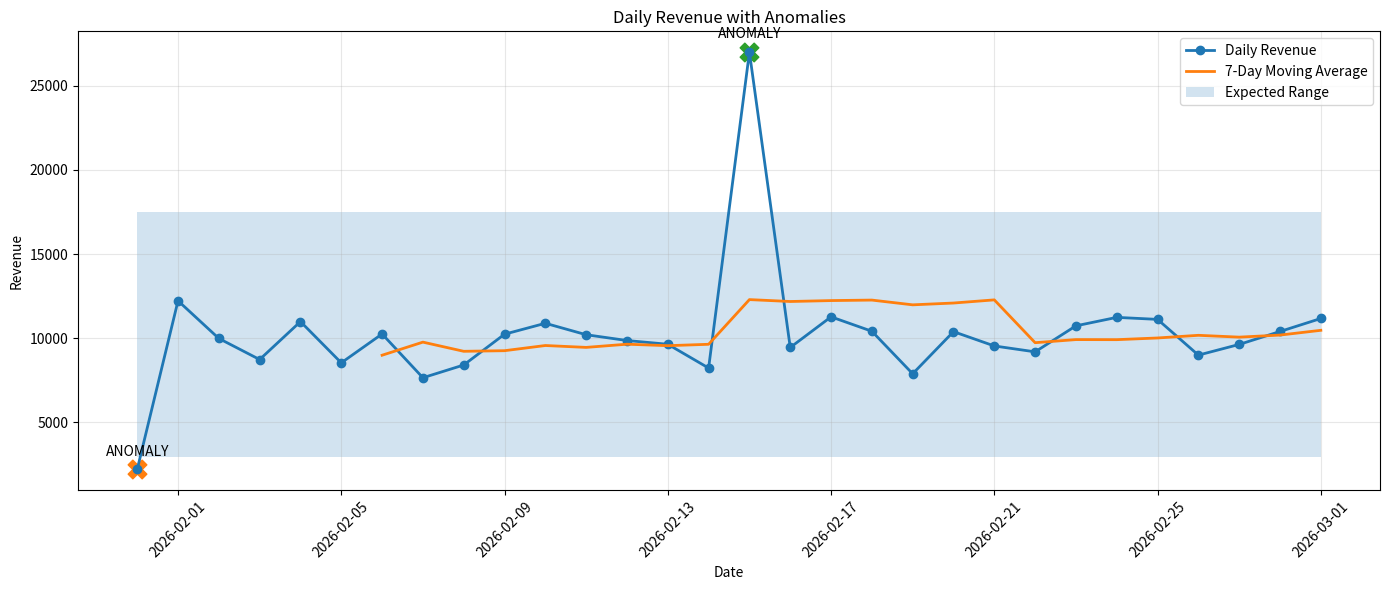

Write the Python code that produced this figure.
import os
import numpy as np
import pandas as pd
import matplotlib.pyplot as plt

np.random.seed(42)

def create_sample_dataset():
    """
    Create 60 days of synthetic revenue data.
    Some days intentionally contain anomalies.
    """

    dates = pd.date_range(
        start="2026-01-01",
        periods=60,
        freq="D"
    )

    revenue = np.random.normal(
        loc=10000,
        scale=1200,
        size=60
    )

    transaction_count = np.random.randint(
        150,
        400,
        size=60
    )

    signup_rate = np.random.randint(
        20,
        120,
        size=60
    )

    # Introduce anomalies
    revenue[15] = 2500
    revenue[30] = 2200
    revenue[45] = 27000

    transaction_count[15] = 40
    signup_rate[30] = 5

    df = pd.DataFrame({
        "date": dates,
        "daily_revenue": revenue,
        "transaction_count": transaction_count,
        "signup_rate": signup_rate
    })

    return df
alert_rules = {
    "daily_revenue": {
        "min": 5000,
        "max": 50000
    },
    "transaction_count": {
        "min": 100,
        "max": 10000
    },
    "signup_rate": {
        "min": 10,
        "max": 500
    }
}
def check_thresholds(metrics, rules):
    """
    Compare metrics with business thresholds.
    """

    alerts = []

    for metric_name, rule in rules.items():

        value = metrics[metric_name]

        if value < rule["min"]:

            alerts.append({
                "metric": metric_name,
                "value": value,
                "threshold": rule["min"],
                "direction": "BELOW_MIN",
                "severity": "HIGH"
            })

        elif value > rule["max"]:

            alerts.append({
                "metric": metric_name,
                "value": value,
                "threshold": rule["max"],
                "direction": "ABOVE_MAX",
                "severity": "MEDIUM"
            })

    return alerts
def run_threshold_monitor(df):
    """
    Check the latest day's metrics.
    """

    latest = df.iloc[-1]

    today_metrics = {
        "daily_revenue": latest["daily_revenue"],
        "transaction_count": latest["transaction_count"],
        "signup_rate": latest["signup_rate"]
    }

    alerts = check_thresholds(
        today_metrics,
        alert_rules
    )

    print("=" * 60)
    print("THRESHOLD ALERTS")
    print("=" * 60)

    if len(alerts) == 0:
        print("No threshold violations detected.")

    else:

        for alert in alerts:

            print(
                f"⚠ {alert['metric']} "
                f"{alert['direction']} | "
                f"Value={alert['value']:.2f} | "
                f"Threshold={alert['threshold']} | "
                f"Severity={alert['severity']}"
            )

    return alerts

def detect_anomalies_zscore(series, threshold=2):
    """
    Detect anomalies using Z-score.
    """

    mean = series.mean()
    std = series.std()

    z_scores = abs((series - mean) / std)

    anomalies = series[z_scores > threshold]

    return anomalies, z_scores
def statistical_monitor(df):
    """
    Detect statistical anomalies
    from last 30 days.
    """

    daily_revenue = (
        df.set_index("date")["daily_revenue"]
        .tail(30)
    )

    anomalies, z_scores = detect_anomalies_zscore(
        daily_revenue,
        threshold=2
    )

    print("\n" + "=" * 60)
    print("Z-SCORE ANOMALY DETECTION")
    print("=" * 60)

    print(
        f"Detected {len(anomalies)} anomalies "
        f"out of {len(daily_revenue)} days."
    )

    for date, value in anomalies.items():

        print(
            f"{date.date()} | "
            f"${value:.2f} | "
            f"Z-Score : {z_scores.loc[date]:.2f}"
        )

    return daily_revenue, anomalies, z_scores
def classify_severity(value, mean, std):
    """
    Classify anomaly severity.
    """

    z_score = abs((value - mean) / std)

    if z_score > 3:
        return "CRITICAL"

    elif z_score > 2:
        return "HIGH"

    elif z_score > 1.5:
        return "MEDIUM"

    else:
        return "LOW"
def severity_report(
    anomalies,
    z_scores,
    daily_revenue
):
    """
    Generate severity table.
    """

    severity_list = []

    mean = daily_revenue.mean()
    std = daily_revenue.std()

    for date, value in anomalies.items():

        severity = classify_severity(
            value,
            mean,
            std
        )

        severity_list.append({

            "date": date,

            "value": round(value, 2),

            "z_score": round(
                z_scores.loc[date],
                2
            ),

            "severity": severity

        })

    severity_df = pd.DataFrame(
        severity_list
    )

    print("\n" + "=" * 60)
    print("SEVERITY REPORT")
    print("=" * 60)

    print(severity_df)

    critical = severity_df[
        severity_df["severity"].isin(
            ["CRITICAL", "HIGH"]
        )
    ]

    print(
        f"\nHigh Priority Anomalies : {len(critical)}"
    )

    return severity_df
def log_anomalies(
    anomalies,
    z_scores,
    daily_revenue
):
    """
    Store anomalies for investigation.
    """

    anomaly_log = []

    mean = daily_revenue.mean()
    std = daily_revenue.std()

    expected_range = (
        f"{mean - 2*std:.2f}"
        f" - "
        f"{mean + 2*std:.2f}"
    )

    for date, value in anomalies.items():

        anomaly_log.append({

            "timestamp":
                pd.Timestamp.now(),

            "anomaly_date":
                date,

            "metric":
                "daily_revenue",

            "value":
                round(value, 2),

            "expected_range":
                expected_range,

            "z_score":
                round(z_scores.loc[date], 2),

            "severity":
                classify_severity(
                    value,
                    mean,
                    std
                ),

            "status":
                "OPEN"

        })

    anomalies_df = pd.DataFrame(
        anomaly_log
    )

    anomalies_df.to_csv(
        "output/anomalies_log.csv",
        index=False
    )

    print("\nLogged", len(anomalies_df), "anomalies.")

    return anomalies_df
def plot_anomalies(
    daily_revenue,
    anomalies
):
    """
    Plot revenue with anomalies.
    """

    plt.figure(figsize=(14, 6))

    plt.plot(
        daily_revenue.index,
        daily_revenue.values,
        marker="o",
        linewidth=2,
        label="Daily Revenue"
    )

    rolling_avg = (
        daily_revenue
        .rolling(7)
        .mean()
    )

    plt.plot(
        rolling_avg.index,
        rolling_avg.values,
        linewidth=2,
        label="7-Day Moving Average"
    )

    mean = daily_revenue.mean()
    std = daily_revenue.std()

    plt.fill_between(
        daily_revenue.index,
        mean - 2 * std,
        mean + 2 * std,
        alpha=0.2,
        label="Expected Range"
    )

    for date, value in anomalies.items():

        plt.scatter(
            date,
            value,
            marker="X",
            s=180
        )

        plt.annotate(
            "ANOMALY",
            (date, value),
            xytext=(0, 10),
            textcoords="offset points",
            ha="center"
        )

    plt.title(
        "Daily Revenue with Anomalies"
    )

    plt.xlabel("Date")

    plt.ylabel("Revenue")

    plt.xticks(rotation=45)

    plt.grid(alpha=0.3)

    plt.legend()

    plt.tight_layout()

    plt.savefig(
        "output/anomaly_detection.png",
        dpi=150
    )

    plt.show()

    print("\nVisualization Saved.")
def main():

    os.makedirs(
        "output",
        exist_ok=True
    )

    df = create_sample_dataset()

    print("\nDataset Created")
    print(df.head())

    run_threshold_monitor(df)

    daily_revenue, anomalies, z_scores = (
        statistical_monitor(df)
    )

    severity_df = severity_report(
        anomalies,
        z_scores,
        daily_revenue
    )

    anomalies_df = log_anomalies(
        anomalies,
        z_scores,
        daily_revenue
    )

    plot_anomalies(
        daily_revenue,
        anomalies
    )

    print("\nAssignment Completed Successfully.")


if __name__ == "__main__":
    main()
